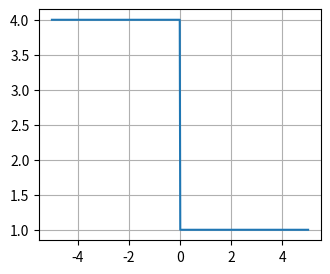
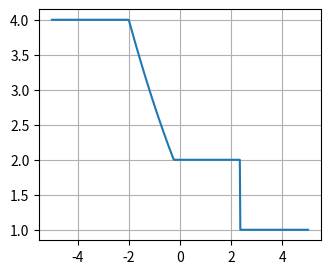
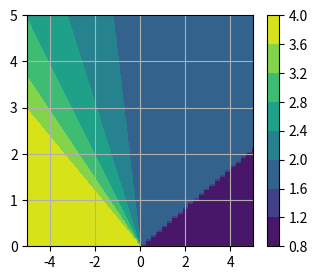
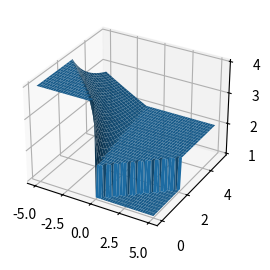

Write the Python code that produced these figures, in order.
import numpy as np
import matplotlib.pyplot as plt
#%%

h0 = 4
hm = 2
hd = 1

x0 = 0
g = 1

c0 = np.sqrt(g * h0)
cm = np.sqrt(g * hm)
cd = np.sqrt(g * hd)

um = 2 * (c0 - cm)

vc = hm * um / (hm - hd)

xA = lambda t: -c0 * t
xB = lambda t: (um - cm) * t
xC = lambda t: vc * t

def h_0(x):
  o = np.zeros_like(x) + hd # Fill condition 2
  idx_1 = (x <= x0) # Index where condition 1 is 
  o[idx_1] = h0 
  return o


def h(x, t):
  # Data to return
  o = np.zeros_like(x)
  # Cases 
  # First case
  idx_1 = np.array((x <= xA(t))) # Index where condition 1 is 
  o[idx_1] = h0
  # Second case
  idx_2 = np.array((x >= xA(t)) & (x <= xB(t)))
  o[idx_2] = (-x[idx_2]/t[idx_2] + 2 * c0) ** 2 / (9 * g)
  # Third case
  idx_3 = np.array((x >= xB(t)) & (x <= xC(t)))
  o[idx_3] = hm
  # Fourth case
  idx_4 = np.array((x >= xC(t)))
  o[idx_4] = hd
  
  return o

  
def u(x, t):
  o = np.zeros_like(x)
  # Cases, first and third case just keep zeros
  # Second case
  idx = np.array(((x >= xA(t)) & (x <= xB(t))))
  o[idx] = 2 / 3 * (x[idx] / t[idx] + c0)
  
  return o
  
#%%
x = np.linspace(-5, 5, 500)
t = np.linspace(0, 5, 51)
X, T = np.meshgrid(x, t)

#%% Initial condition

plt.figure(figsize=(8, 3))
plt.subplot(1, 2, 1)
plt.plot(x, h_0(x))
plt.grid(True)
#plt.subplot(1, 2, 2)
#plt.plot(x, u(x, T[0]))
#plt.grid(True)
plt.show()

#%%
tt = 1
k = np.where(t == tt)[0]
print(k)
H = h(X, T)[k].flatten()
plt.figure(figsize=(8, 3))
plt.subplot(1, 2, 1)
plt.plot(x, H)
plt.grid(True)
#plt.subplot(1, 2, 2)
#plt.plot(x, u(x, T[0]))
#plt.grid(True)
plt.show()


#%% Evolution
plt.figure(figsize=(8, 3))
plt.subplot(1, 2, 1)
plt.contourf(x, t, h(X, T))
plt.grid(True)
plt.colorbar()
#plt.subplot(1, 2, 2)
#plt.contourf(x, t, u_(X, T))
#plt.grid(True)
#plt.colorbar()
plt.show()

#%%
from mpl_toolkits import mplot3d

#fig, (ax1, ax2) = plt.subplots(2, 1)
fig = plt.figure(figsize=(8, 3))
#plt.subplot(1, 2, 1)
ax = fig.add_subplot(1, 2, 1, projection='3d')
ax.plot_surface(X, T, h(X, T))
#ax = fig.add_subplot(1, 2, 2, projection='3d')
#ax.plot_surface(X, T, u_(X, T))
plt.show()
